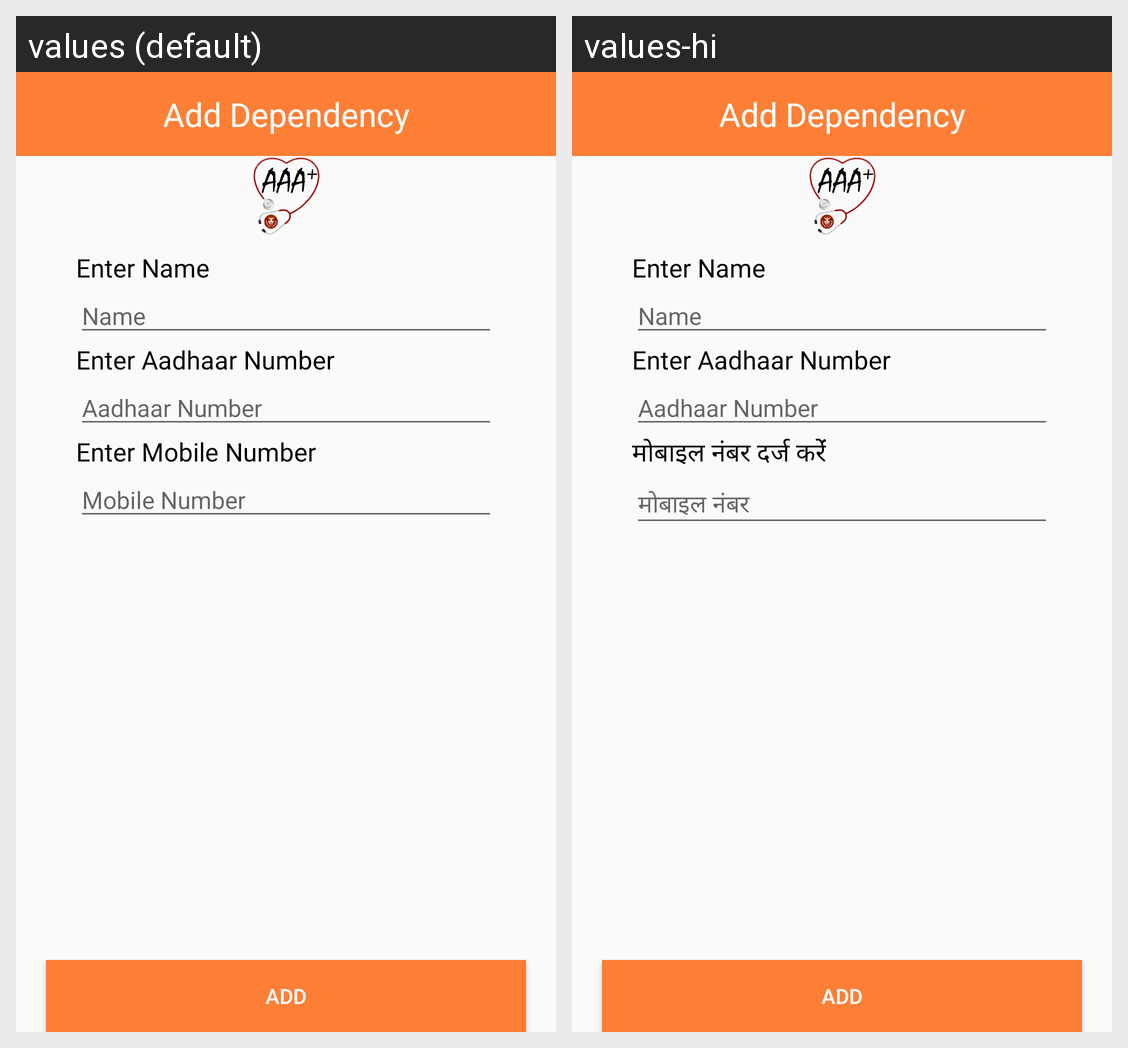

This grid shows one Android layout under two languages. Give, for every string resource on the screen, its name, the default text and each shown locale's text.
Android screen res/layout/add_new_dependency_layout.xml rendered under 2 locales, left to right: values (default), values-hi. Device: Nexus 5 (rendered at 1080×1920; each locale shown at half size, 540×960, under a caption strip naming it); theme AppTheme.
Strings drawn on this screen, with the default value and each locale's value (text and hints the layout hard-codes, and strings that could not be matched under every locale, appear in the picture but are not listed):

add_dependency
  values: Add Dependency
  values-hi: Add Dependency  [not translated; the default value is used]

enter_name
  values: Enter Name
  values-hi: Enter Name  [not translated; the default value is used]

name
  values: Name
  values-hi: Name  [not translated; the default value is used]

enter_adhaar_number
  values: Enter Aadhaar Number
  values-hi: Enter Aadhaar Number  [not translated; the default value is used]

adhaar_number
  values: Aadhaar Number
  values-hi: Aadhaar Number  [not translated; the default value is used]

update_adhaar_enter_mobile_number
  values: Enter Mobile Number
  values-hi: मोबाइल नंबर दर्ज करेंं

login_activity_mobile_number
  values: Mobile Number
  values-hi: मोबाइल नंबर

add_new_dependency
  values: ADD
  values-hi: ADD  [not translated; the default value is used]
